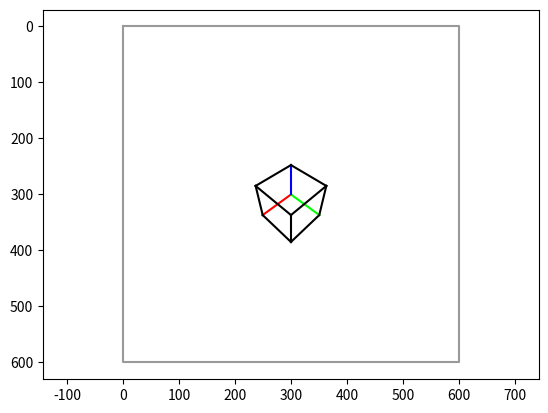

This figure's Python source:
import numpy as np
import numpy.linalg as la
import matplotlib.pyplot as plt

class Polygon(object):
    def __init__(self, vset, eset, edge_color=None):
        # vset: 3xNv 3d point set
        # eset: edge set, Nex2 int pair set, each col
        # indicates two vertices that are connected
        self.vset = vset
        self.eset = eset
        if edge_color is None:
            self.edge_color = np.zeros((eset.shape[0], 3), dtype=np.float32)
        else:
            self.edge_color = edge_color
    
    def get_dimension(self):
        return self.vset.shape[0]

def to_homogeneous(points):
    # points: nd array of shape (d, N)
    # return: nd array of shape (d+1, N),
    # with last row are all 1
    h = np.ones((1, points.shape[1]), dtype=np.float32)
    return np.concatenate((points, h), axis=0)

def to_cartesian(points):
    # points: nd array of shape (d+1, N)
    # return: nd array of shape (d, N)
    assert points.shape[0] > 1
    ans = points[:-1, :].copy()
    ans = ans / points[-1, :][np.newaxis, :]
    return ans

def get_unit_cube():
    vset = [[0,0,0], [1,0,0], [1,1,0], [0,1,0],
            [0,0,1], [1,0,1], [1,1,1], [0,1,1]]
    vset = np.array(vset, dtype=np.float32).transpose((1,0))
    eset = [[0,1], [1,2], [2,3], [3,0],
            [0,4], [1,5], [2,6], [3,7],
            [4,5], [5,6], [6,7], [7,4]]
    eset = np.array(eset, dtype=np.int32)
    edge_color = np.zeros((eset.shape[0], 3), dtype=np.float32)
    edge_color[0, :] = [1, 0, 0]
    edge_color[3, :] = [0, 1, 0]
    edge_color[4, :] = [0, 0, 1]
    cube = Polygon(vset, eset, edge_color)
    return cube

def get_look_at_matrix(eye, at):
    # eye, at: 3d point coordinate, cartesian, np array of shape (3,)
    # return : np array of shape (3, 4)
    
    # camera system axes in world coordinate
    cz = at - eye
    cz = cz / la.norm(cz)
    up = np.array([0, 0, 1], dtype=np.float32)
    cx = np.cross(cz, up)
    cx = cx / la.norm(cx)
    cy = np.cross(cz, cx)
    cy = cy / la.norm(cy)

    # put together
    R = np.stack((cx, cy, cz), axis=0)
    
    # last column of projection matrix
    t = R @ (-eye)[:, np.newaxis]
    
    Rt = np.concatenate((R, t), axis=1)
    return Rt
    
def get_camera_matrix(f=3.5):
    # f: focal length, in cm
    # return: transformation from camera coordinate 
    # to image plane coordinate (not pixel coordinate!),
    # np array of shape (3, 3)
    camera_matrix = np.array([[f, 0, 0], [0, f, 0], [0, 0, 1]], dtype=np.float32)
    return camera_matrix

def get_image_matrix(f=3.5, aov_w=60, aov_h=60, img_w=600, img_h=600):
    # f: focal length, in cm
    # aov_w, aov_h: angle of view, in degrees
    # img_w, img_h: image size in pixel
    # return: transformation from image plane coordinate
    # to image pixel coordinate, 
    # np array of shape (3, 3)
    ax = img_w / (2.0*f) * np.cos(np.deg2rad(aov_w/2.0))
    ay = img_h / (2.0*f) * np.cos(np.deg2rad(aov_h/2.0))
    bx = img_w / 2.0
    by = img_h / 2.0
    image_matrix = np.array([[ax, 0, bx], [0, ay, by], [0, 0, 1]], dtype=np.float32)
    return image_matrix

def get_simple_camera():
    # get the intrinsic and extrinsic matrices
    # of a default camera positioned at
    # (2, 2, 3) cm and looking at (0, 0, 0) cm
    eye = np.array([2, 2, 3], dtype=np.float32)
    at = np.array([0, 0, 0], dtype=np.float32)
    
    # extrinsic
    Rt = get_look_at_matrix(eye, at)
    
    # intrinsic
    M_cam = get_camera_matrix()
    M_img = get_image_matrix()
    K = M_img @ M_cam
    return K, Rt

def project(poly_3d, K, Rt):
    # project a 3d polygon to 2d with 
    # intrinsic and extrinsic matrices
    # poly_3d: 3d input Polygon
    # K, Rt: intrinsic and extrinsic
    # return: a 2d polygon with image pixel coordinate
    assert poly_3d.vset.shape[0] == 3
    vset_3d_homo = to_homogeneous(poly_3d.vset)
    vset_2d_homo = K @ Rt @ vset_3d_homo
    vset_2d_cart = to_cartesian(vset_2d_homo)
    return Polygon(vset_2d_cart, poly_3d.eset, poly_3d.edge_color)

def draw_segment_2d(ax, p1, p2, color):
    # p1, p2: (x, y)
    # color: (r, g, b)
    xs = [p1[0], p2[0]]
    ys = [p1[1], p2[1]]
    ax.plot(xs, ys, c=color)

def draw_poly_2d(ax, poly_2d):
    # draw a 2d Polygon.
    vset = poly_2d.vset
    eset = poly_2d.eset
    edge_color = poly_2d.edge_color
    for i in range(eset.shape[0]):
        p1 = vset[:, eset[i, 0]]
        p2 = vset[:, eset[i, 1]]
        draw_segment_2d(ax, p1, p2, edge_color[i, :])

def draw_img_bound(ax, img_w=600, img_h=600):
    xs = [0, img_w, img_w, 0, 0]
    ys = [0, 0, img_h, img_h, 0]
    ax.plot(xs, ys, c=(0.6, 0.6, 0.6))


# test
fig = plt.figure()
ax = fig.add_subplot(111)
ax.invert_yaxis()
ax.axis('equal')
# playground

K, Rt = get_simple_camera()
print(K)
print(Rt)

cube_3d = get_unit_cube()
cube_2d = project(cube_3d, K, Rt)
print(cube_2d.vset)
draw_poly_2d(ax, cube_2d)
draw_img_bound(ax)

# playground
plt.show()
